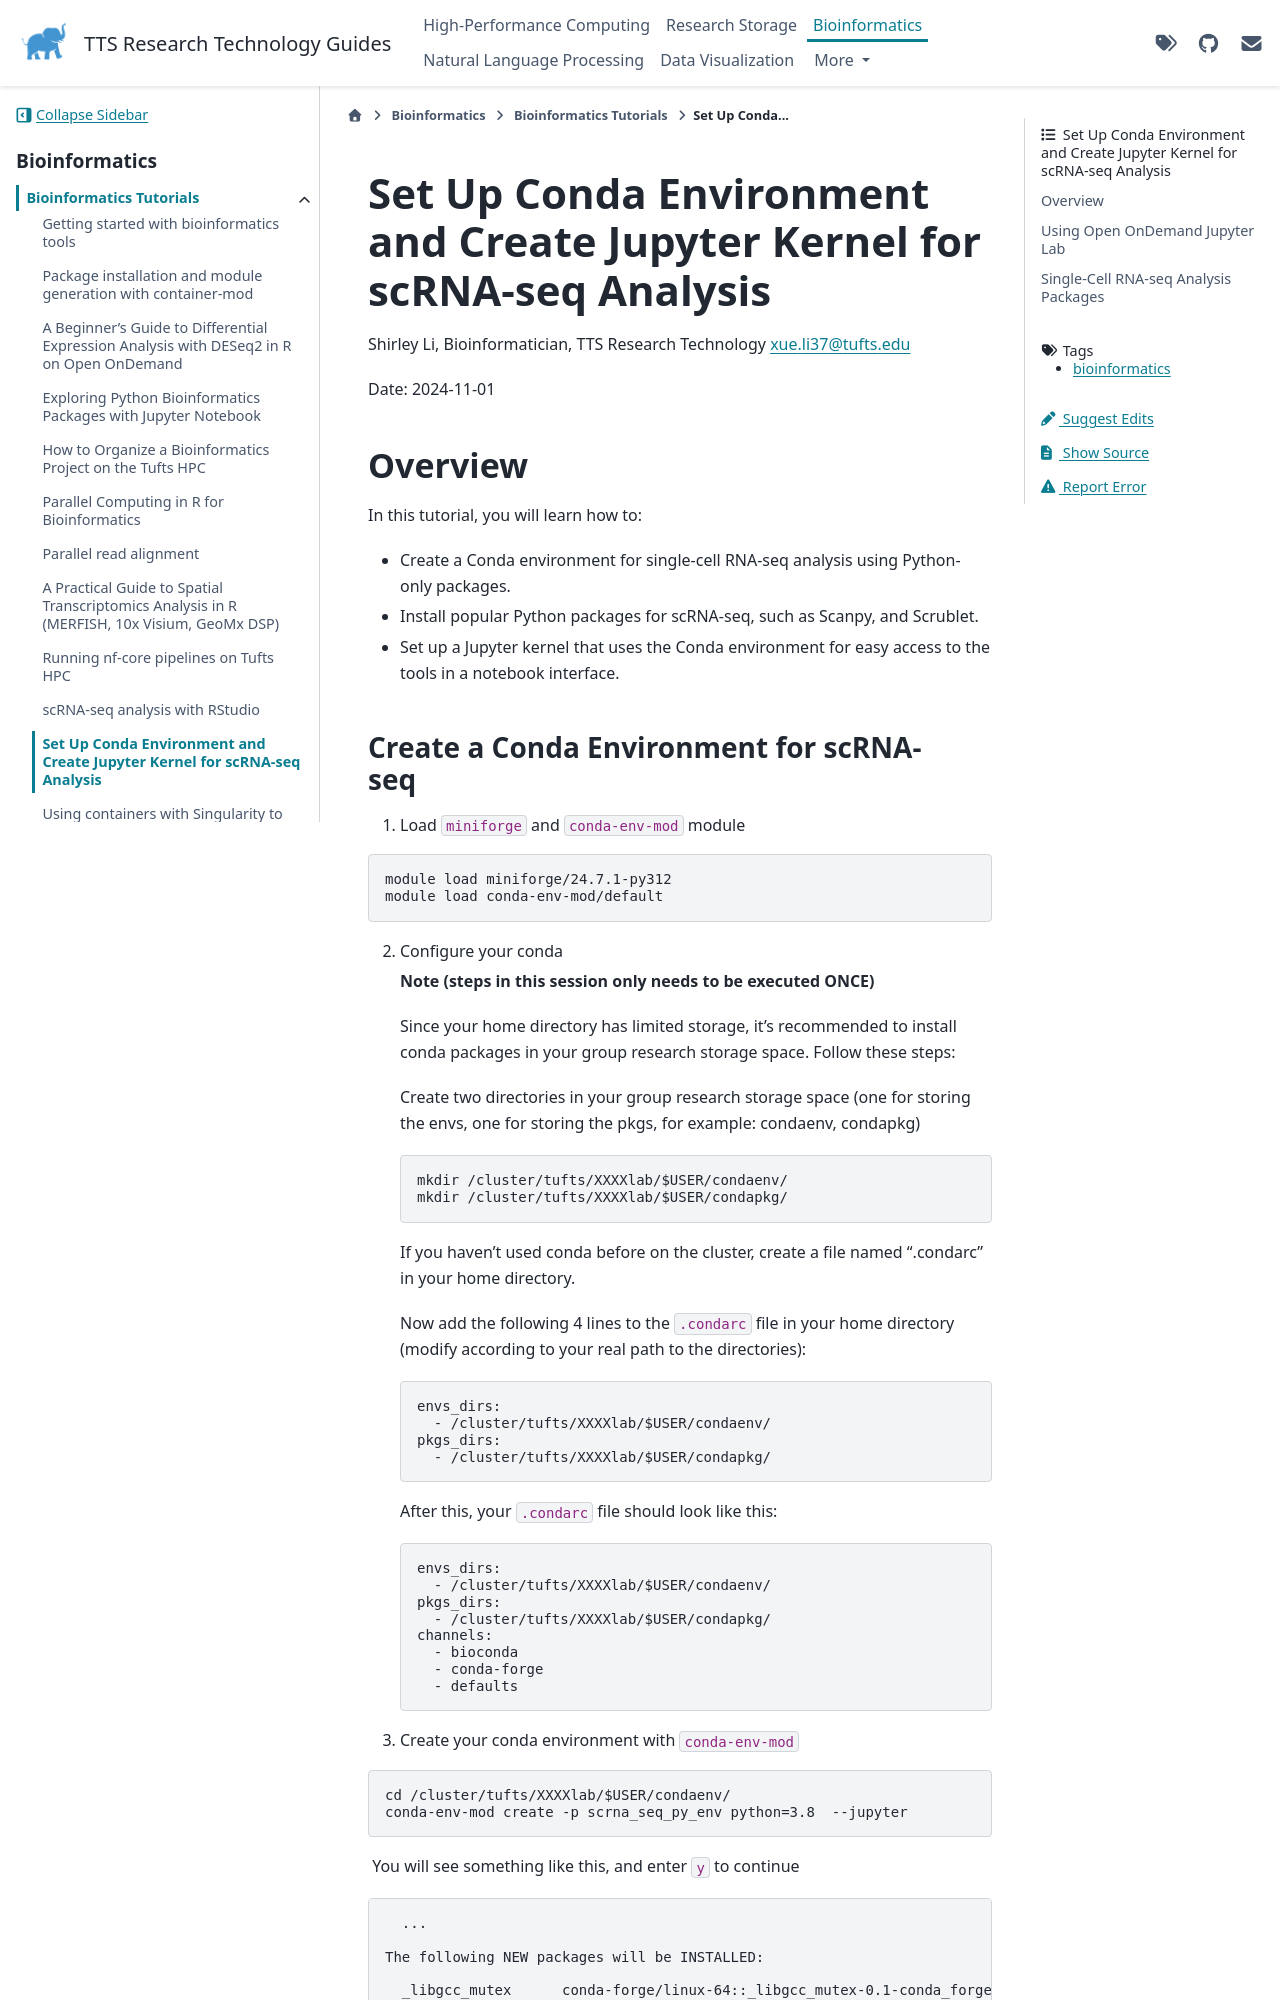

repository: TuftsRT/guides · page: dev/bio/tutorials/set-up-conda-environment.html · generator: sphinx

---
tags: bioinformatics
---

# Set Up Conda Environment and Create Jupyter Kernel for scRNA-seq Analysis

Shirley Li, Bioinformatician, TTS Research Technology
xue.li37@tufts.edu

Date: 2024-11-01

## Overview

In this tutorial, you will learn how to:

- Create a Conda environment for single-cell RNA-seq analysis using Python-only packages.
- Install popular Python packages for scRNA-seq, such as Scanpy, and Scrublet.
- Set up a Jupyter kernel that uses the Conda environment for easy access to the tools in a notebook interface.
